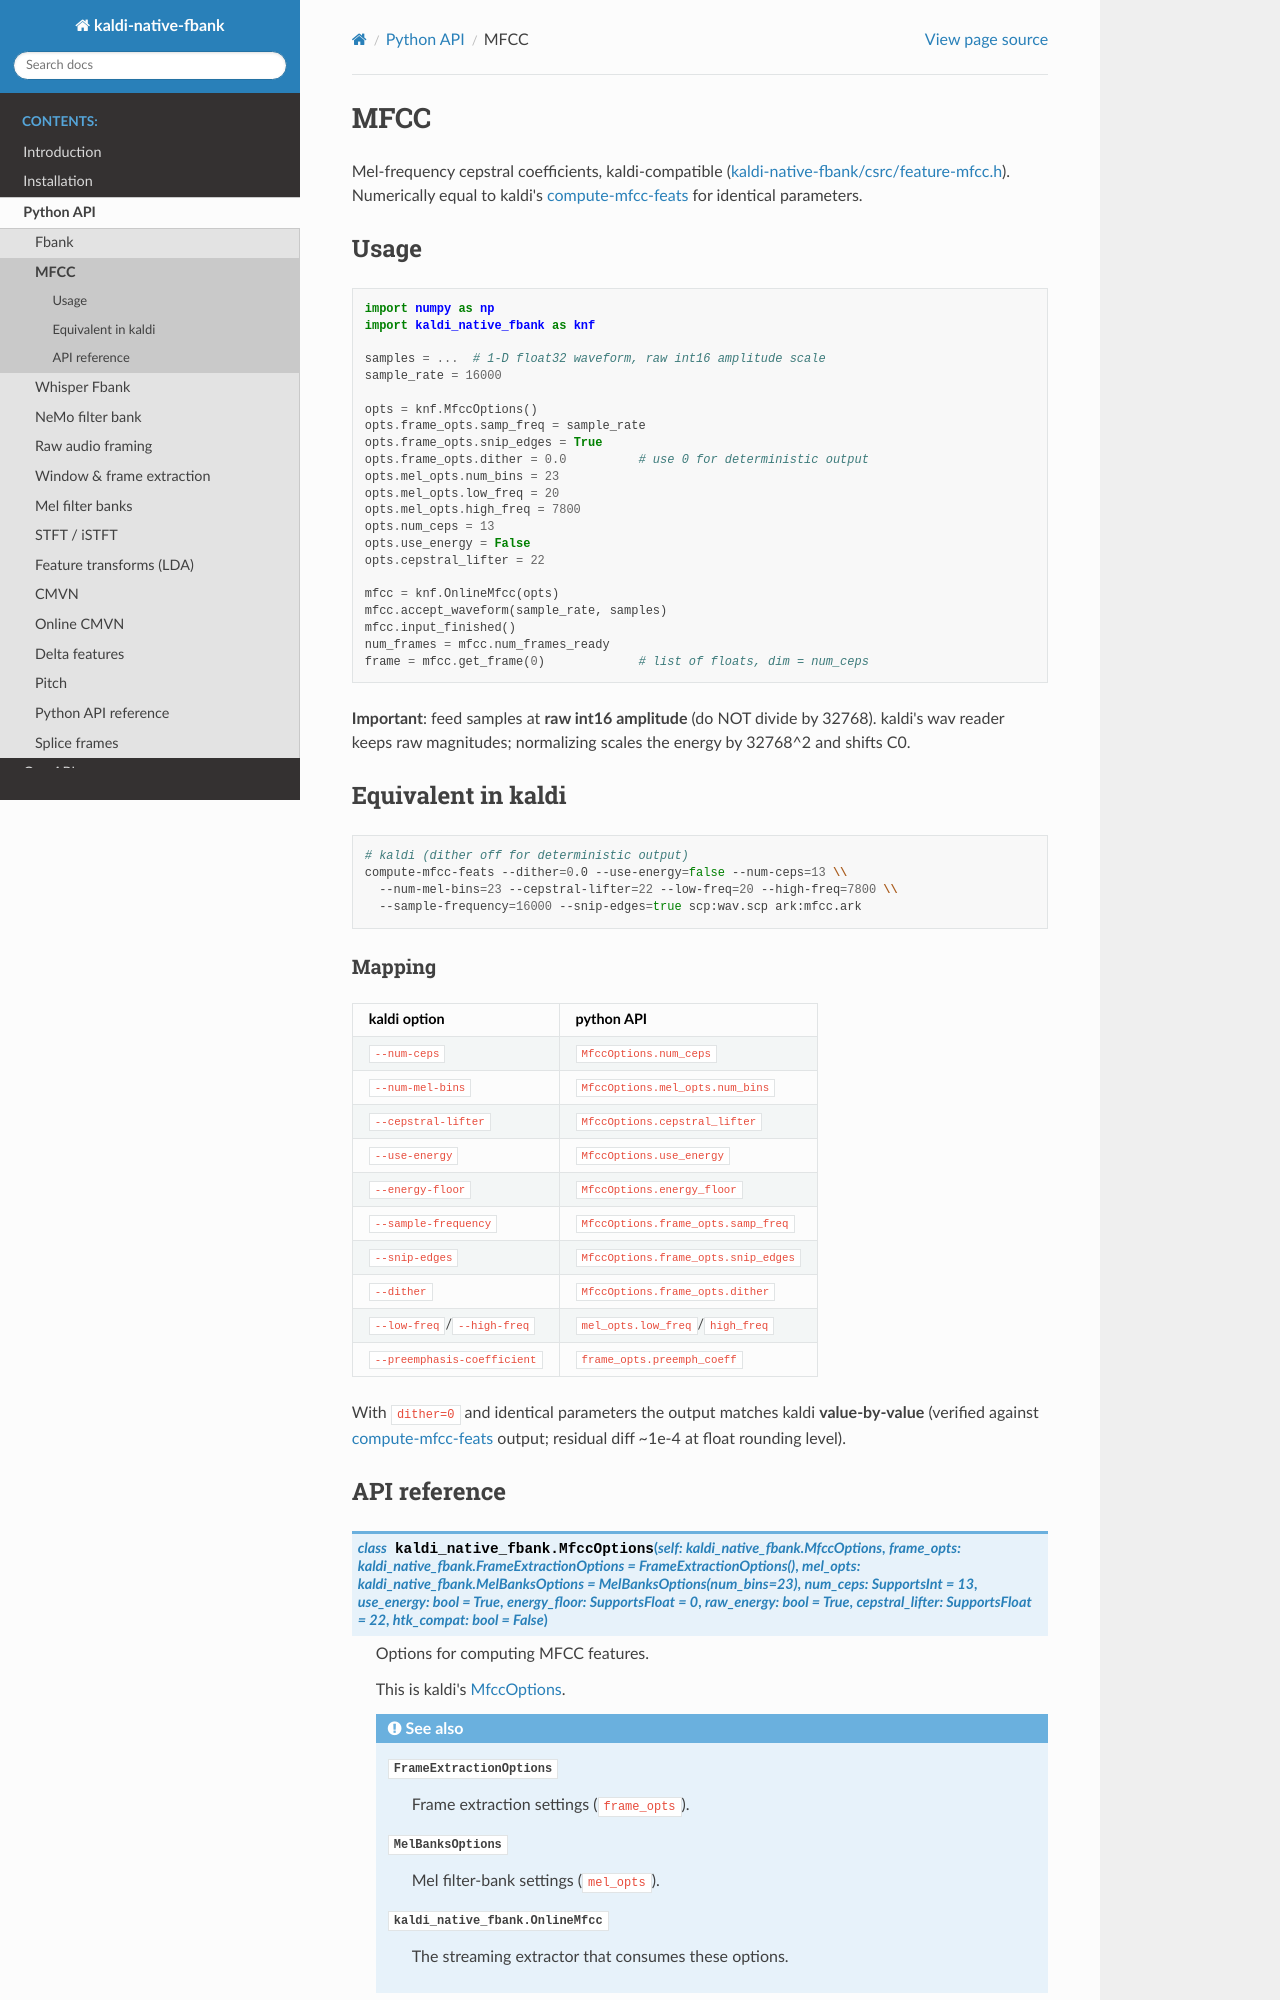

repository: csukuangfj/kaldi-native-fbank · page: python-api/mfcc.html · generator: sphinx

MFCC
====

Mel-frequency cepstral coefficients, kaldi-compatible
(:knf:`kaldi-native-fbank/csrc/feature-mfcc.h`).  Numerically equal to kaldi's
:kaldi:`compute-mfcc-feats <src/featbin/compute-mfcc-feats.cc>`
for identical parameters.
